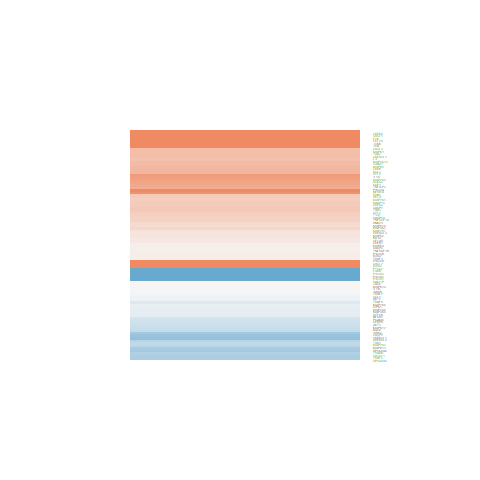

The data file committed next to this chart (first rows):
logFC, AveExpr, t, P.Value, adj.P.Val, B
0.1118, 1.108, 0.3075, 0.7629, 0.8471, -6.122
0.07939, 3.164, 0.3019, 0.7671, 0.8503, -6.688
-1.072, 2.391, -3.831, 0.001766, 0.01085, -1.288
2.685, 7.773, 9.203, 2.15184659906396e-07, 1.48374946449744e-05, 7.22
0.7359, 0.4115, 1.774, 0.09734, 0.2045, -4.564
-0.6711, 2.008, -2.21, 0.04387, 0.1154, -4.221
1.505, 0.6136, 3.329, 0.004835, 0.02244, -1.965
-0.06916, 2.155, -0.2508, 0.8056, 0.8776, -6.418
0.01159, -0.8179, 0.0142, 0.9889, 0.9927, -5.646
0.4218, 4.842, 2.897, 0.01149, 0.04265, -3.613
0.1485, 7.717, 1.588, 0.1341, 0.2585, -6.199
0.3553, 4.028, 2.096, 0.05433, 0.1347, -4.924
-0.5816, 4.317, -4.157, 0.0009252, 0.006842, -1.012
0.1358, 4.833, 0.9852, 0.3409, 0.4965, -6.597
3.281, -0.7003, 5.097, 0.0001515, 0.001774, 0.9212
0.07794, 5.933, 0.6857, 0.5039, 0.6482, -7.052
0.6573, 3.968, 2.3, 0.037, 0.1014, -4.574
3.084, -0.8115, 6.06, 2.66186734142039e-05, 0.0005025, 2.431
2.466, 0.9804, 6.618, 1.03100605615838e-05, 0.0002522, 3.64
1.7, 3.761, 8.122, 9.81877287668389e-07, 4.60115958752048e-05, 5.974
-0.1259, 4.941, -1.016, 0.3263, 0.4815, -6.599
0.828, -0.8561, 1.284, 0.2196, 0.3642, -4.939
0.08445, 4.276, 0.5248, 0.6077, 0.7338, -6.856
-1.138, 4.494, -6.972, 5.77302699376283e-06, 0.0001727, 4.098
0.08632, 6.282, 0.8396, 0.4149, 0.569, -6.967
-0.09773, 5.126, -0.7904, 0.4422, 0.5931, -6.848
0.9224, 5.01, 4.61, 0.0003821, 0.003544, -0.1989
-0.1247, 6.367, -1.147, 0.2702, 0.421, -6.673
0.2693, 6.691, 2.381, 0.03163, 0.09016, -4.827
0.01992, 8.319, 0.2274, 0.8233, 0.8899, -7.433
0.2509, 3.709, 1.112, 0.2844, 0.4366, -6.251
-0.1158, 2.907, -0.4878, 0.633, 0.7532, -6.496
0.702, 5.558, 5.937, 3.30240660248846e-05, 0.0005848, 2.161
0.5066, 6.966, 4.47, 0.0005007, 0.004339, -0.7416
3.122, 1.994, 9.915, 8.47163551298293e-08, 7.43450195321169e-06, 8.084
0.5144, 7.091, 4.847, 0.0002427, 0.002529, -0.004178
-0.3316, 4.804, -2.065, 0.0575, 0.1407, -5.093
-0.02473, 5.419, -0.1682, 0.8688, 0.9199, -7.206
0.4087, 4.897, 3.357, 0.00457, 0.02156, -2.71
0.1066, -0.2611, 0.1933, 0.8494, 0.9073, -5.774
-1.163, 5.244, -9.256, 2.00303026019189e-07, 1.41412927693651e-05, 7.469
-0.02993, 4.839, -0.2058, 0.8398, 0.901, -7.065
-0.1007, 2.535, -0.4249, 0.6772, 0.7858, -6.441
0.525, 5.01, 4.393, 0.000582, 0.004869, -0.6708
0.5487, 4.35, 3.602, 0.002792, 0.015, -2.143
0.4048, 3.267, 2.353, 0.03342, 0.09401, -4.304
-0.6375, 4.342, -2.575, 0.02172, 0.06818, -4.068
-0.5116, 5.067, -3.282, 0.005318, 0.02414, -2.863
0.3987, 7.007, 4.235, 0.0007934, 0.006153, -1.204
-1.036, 4.973, -8.492, 5.75079746441059e-07, 3.0307283715956e-05, 6.418
1.656, 1.05, 4.117, 0.001001, 0.007212, -0.5825
0.1069, 6.301, 1.002, 0.3332, 0.4885, -6.815
0.3463, 7.037, 3.768, 0.002004, 0.01183, -2.145
0.3372, 4.633, 1.652, 0.1202, 0.2381, -5.755
-0.2502, 5.781, -1.845, 0.08588, 0.1872, -5.632
0.3935, 7.542, 4.114, 0.001006, 0.007241, -1.475
1.105, 6.14, 7.323, 3.30171860592453e-06, 0.0001144, 4.49
3.176, 6.704, 14.67, 5.00513690823843e-10, 1.68545075421611e-07, 13.46
-0.5272, 3.249, -2.383, 0.03156, 0.09005, -4.239
-0.5105, 5.282, -3.553, 0.003081, 0.01619, -2.386
... 30 more rows
